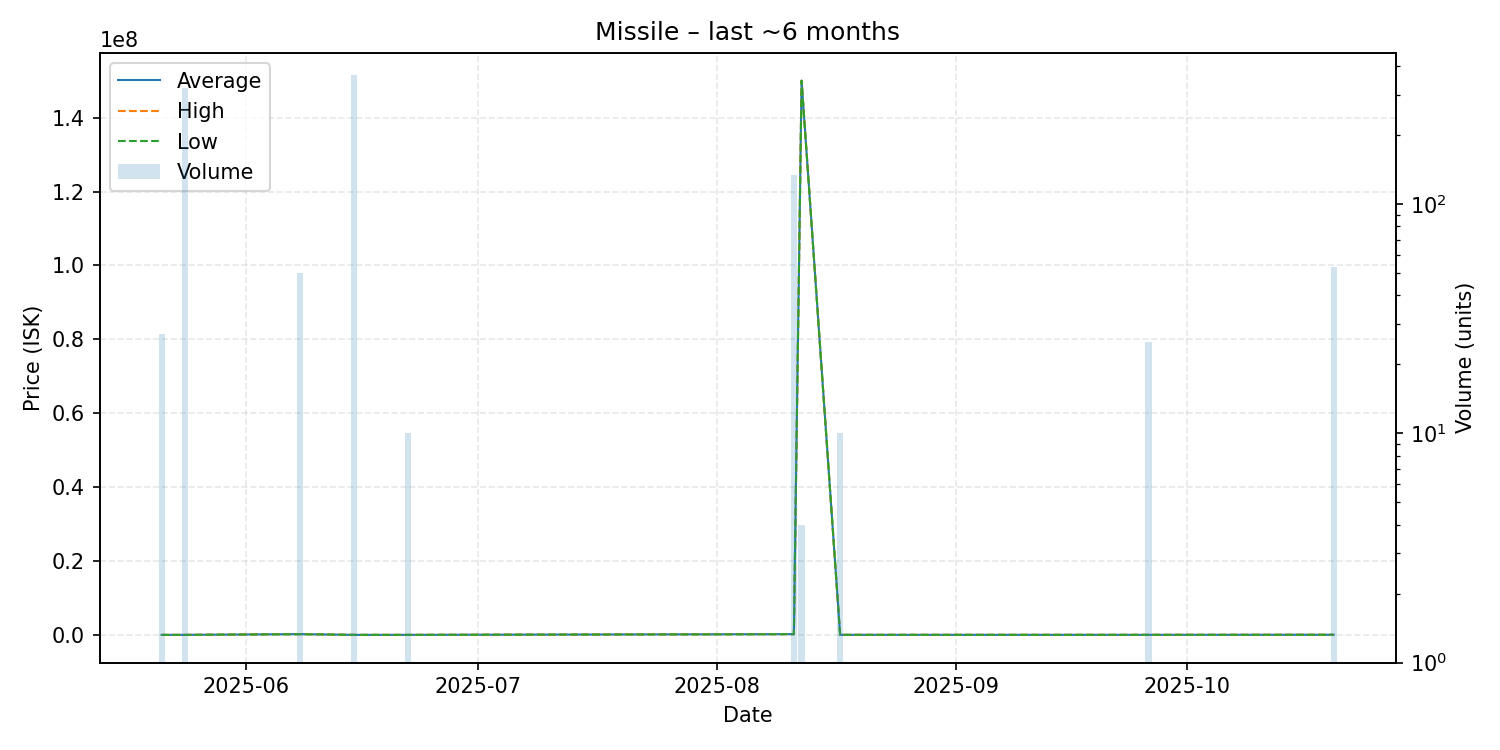

Values plotted in this chart, from the file beside it:
date, average, highest, lowest, order_count, volume
2025-05-21, 101.4, 101.4, 101.4, 1, 27
2025-05-24, 101.4, 101.4, 101.4, 1, 321
2025-06-08, 197700, 197700, 197700, 1, 50
2025-06-15, 102.0, 102.0, 102.0, 1, 364
2025-06-22, 102.0, 102.0, 102.0, 1, 10
2025-08-11, 197700, 197700, 197700, 1, 134
2025-08-12, 150000000, 150000000, 150000000, 1, 4
2025-08-17, 10000, 10000, 10000, 1, 10
2025-09-26, 10020, 10020, 10020, 1, 25
2025-10-20, 30000, 30000, 30000, 1, 53
